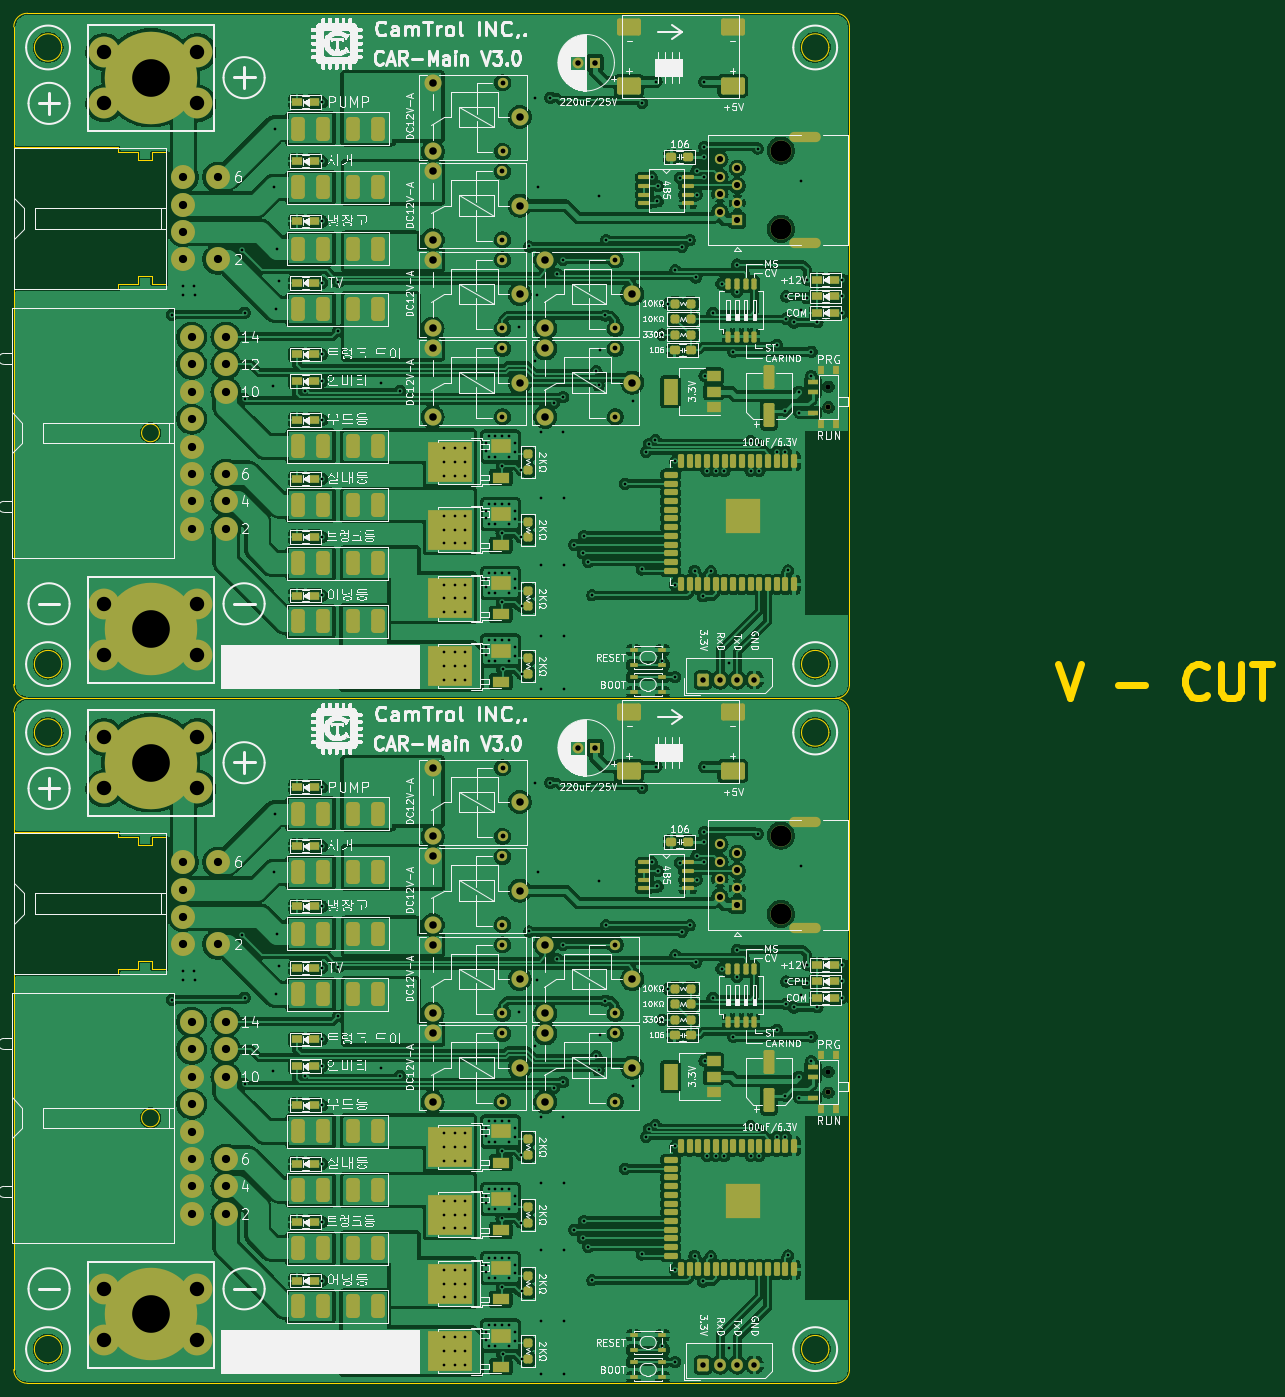
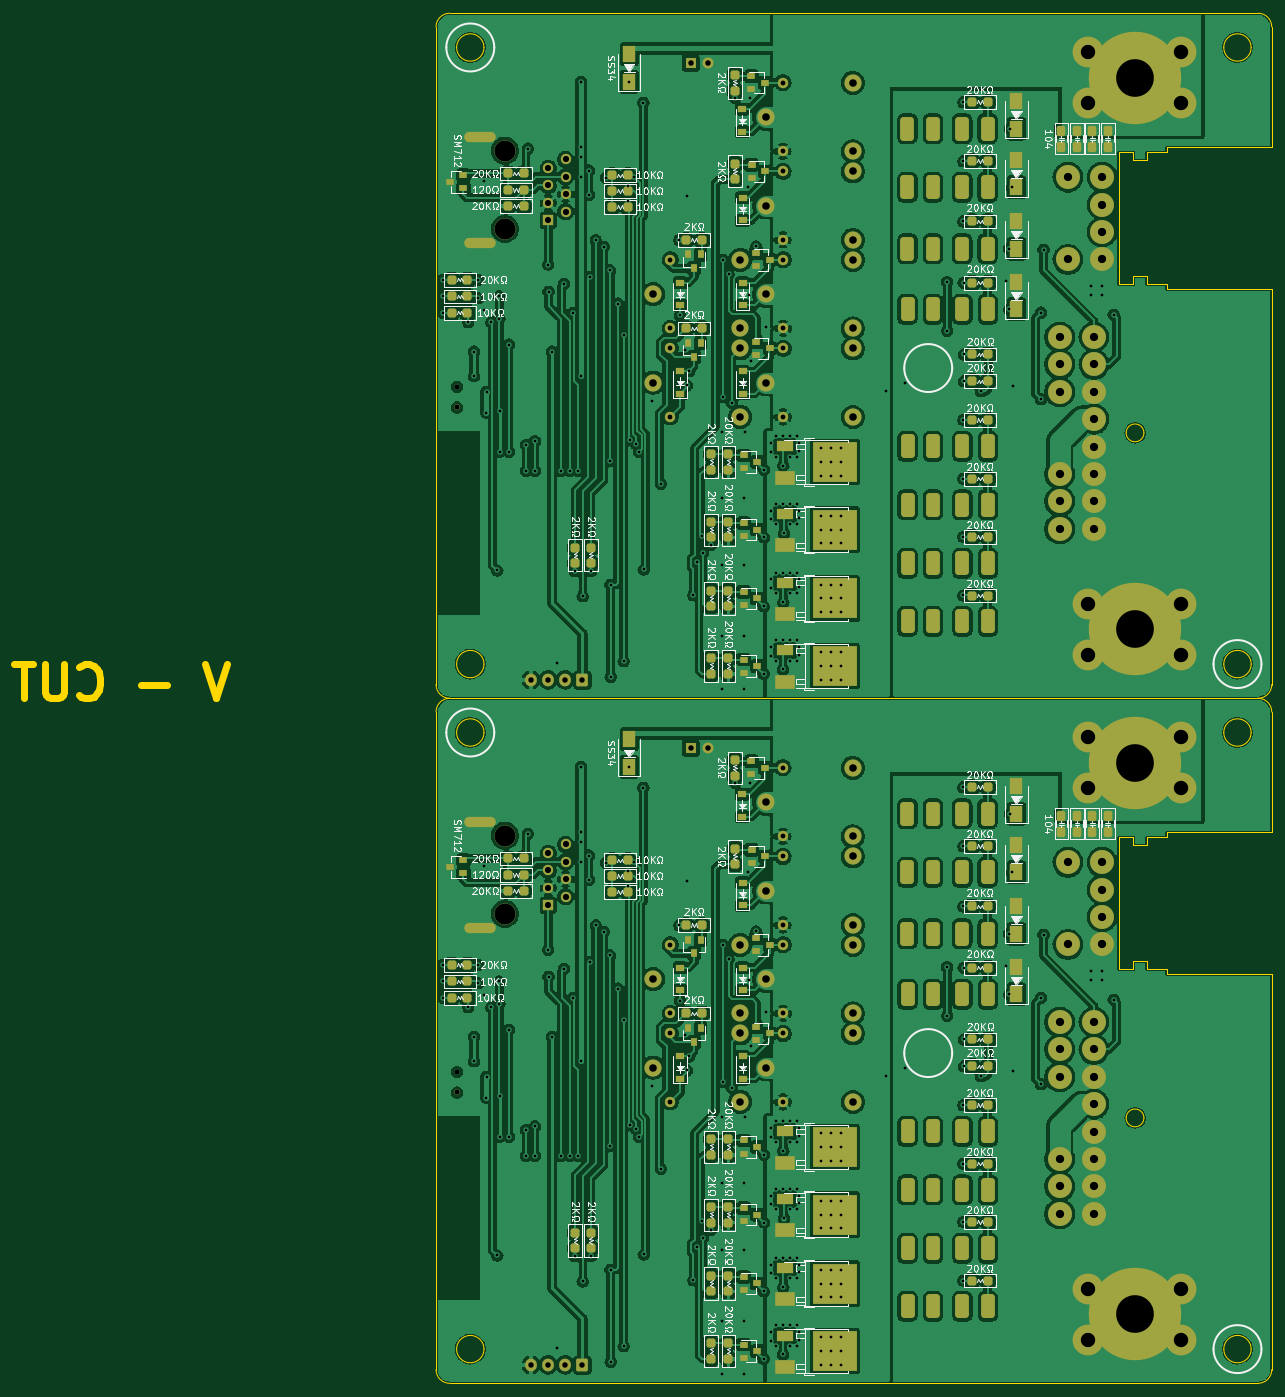
Circuit board: 11 layer files. Board 183.6 x 200.0 mm.
- bottom_copper: CarInd-Main-V3.2-B_Cu.gbr (795388 bytes)
- bottom_mask: CarInd-Main-V3.2-B_Mask.gbr (19008 bytes)
- paste: CarInd-Main-V3.2-B_Paste.gbr (12301 bytes)
- bottom_silk: CarInd-Main-V3.2-B_Silkscreen.gbr (224090 bytes)
- outline: CarInd-Main-V3.2-Edge_Cuts.gbr (6380 bytes)
- top_copper: CarInd-Main-V3.2-F_Cu.gbr (769423 bytes)
- top_mask: CarInd-Main-V3.2-F_Mask.gbr (18444 bytes)
- paste: CarInd-Main-V3.2-F_Paste.gbr (11718 bytes)
- top_silk: CarInd-Main-V3.2-F_Silkscreen.gbr (491755 bytes)
- drill: CarInd-Main-V3.2-NPTH.drl (519 bytes)
- drill: CarInd-Main-V3.2-PTH.drl (13331 bytes)

=== bottom_copper: CarInd-Main-V3.2-B_Cu.gbr (795388 bytes, source omitted) ===
=== bottom_mask: CarInd-Main-V3.2-B_Mask.gbr (19008 bytes, source omitted) ===
=== paste: CarInd-Main-V3.2-B_Paste.gbr (12301 bytes, source omitted) ===
=== bottom_silk: CarInd-Main-V3.2-B_Silkscreen.gbr (224090 bytes, source omitted) ===
=== outline: CarInd-Main-V3.2-Edge_Cuts.gbr ===
%TF.GenerationSoftware,KiCad,Pcbnew,8.0.7*%
%TF.CreationDate,2025-01-08T09:33:51+09:00*%
%TF.ProjectId,CarInd-Main-V3.0,43617249-6e64-42d4-9d61-696e2d56332e,rev?*%
%TF.SameCoordinates,Original*%
%TF.FileFunction,Profile,NP*%
%FSLAX46Y46*%
G04 Gerber Fmt 4.6, Leading zero omitted, Abs format (unit mm)*
G04 Created by KiCad (PCBNEW 8.0.7) date 2025-01-08 09:33:51*
%MOMM*%
%LPD*%
G01*
G04 APERTURE LIST*
%TA.AperFunction,Profile*%
%ADD10C,0.100000*%
%TD*%
%TA.AperFunction,Profile*%
%ADD11C,0.050000*%
%TD*%
%ADD12C,1.000000*%
%TA.AperFunction,Profile*%
%ADD13C,0.120000*%
%TD*%
G04 APERTURE END LIST*
D10*
X94305000Y-240940000D02*
G75*
G02*
X90305000Y-240940000I-2000000J0D01*
G01*
X90305000Y-240940000D02*
G75*
G02*
X94305000Y-240940000I2000000J0D01*
G01*
D11*
X105490000Y-166220000D02*
X105490000Y-167420000D01*
X107490000Y-167420000D02*
X105490000Y-167420000D01*
X209300000Y-243930000D02*
X209300000Y-147930000D01*
D10*
X206295000Y-240940000D02*
G75*
G02*
X202295000Y-240940000I-2000000J0D01*
G01*
X202295000Y-240940000D02*
G75*
G02*
X206295000Y-240940000I2000000J0D01*
G01*
D11*
X87300000Y-186200000D02*
X87300000Y-243930000D01*
X209300000Y-243930000D02*
G75*
G02*
X207300000Y-245930000I-2000000J0D01*
G01*
X105490000Y-166220000D02*
X102590000Y-166220000D01*
X102590000Y-165520000D02*
X102590000Y-166220000D01*
X105490000Y-184310000D02*
X107490000Y-184310000D01*
X109595000Y-166220000D02*
X107490000Y-166220000D01*
X89300000Y-245930000D02*
G75*
G02*
X87300000Y-243930000I0J2000000D01*
G01*
X89300000Y-245930000D02*
X207300000Y-245930000D01*
X207300000Y-145930000D02*
G75*
G02*
X209300000Y-147930000I0J-2000000D01*
G01*
X109595000Y-166220000D02*
X109595000Y-185510000D01*
D10*
X94310000Y-150930000D02*
G75*
G02*
X90310000Y-150930000I-2000000J0D01*
G01*
X90310000Y-150930000D02*
G75*
G02*
X94310000Y-150930000I2000000J0D01*
G01*
D11*
X102590000Y-165520000D02*
X87300000Y-165520000D01*
X89300000Y-145930000D02*
X207300000Y-145930000D01*
X87300000Y-147930000D02*
G75*
G02*
X89300000Y-145930000I2000000J0D01*
G01*
D10*
X206295000Y-150930000D02*
G75*
G02*
X202295000Y-150930000I-2000000J0D01*
G01*
X202295000Y-150930000D02*
G75*
G02*
X206295000Y-150930000I2000000J0D01*
G01*
D11*
X102590000Y-185510000D02*
X102590000Y-186210000D01*
X109595000Y-185510000D02*
X107490000Y-185510000D01*
X107490000Y-184310000D02*
X107490000Y-185510000D01*
X105490000Y-185510000D02*
X102590000Y-185510000D01*
X87300000Y-186210000D02*
X102590000Y-186210000D01*
X107490000Y-166220000D02*
X107490000Y-167420000D01*
X105490000Y-184310000D02*
X105490000Y-185510000D01*
X87300000Y-147930000D02*
X87300000Y-165520000D01*
X89300000Y-145930000D02*
G75*
G02*
X87300000Y-143930000I0J2000000D01*
G01*
X209300000Y-143930000D02*
G75*
G02*
X207300000Y-145930000I-2000000J0D01*
G01*
X87300000Y-86210000D02*
X102590000Y-86210000D01*
X102590000Y-65520000D02*
X87300000Y-65520000D01*
X109595000Y-85510000D02*
X107490000Y-85510000D01*
X107490000Y-84310000D02*
X107490000Y-85510000D01*
X107490000Y-66220000D02*
X107490000Y-67420000D01*
D10*
X94310000Y-50930000D02*
G75*
G02*
X90310000Y-50930000I-2000000J0D01*
G01*
X90310000Y-50930000D02*
G75*
G02*
X94310000Y-50930000I2000000J0D01*
G01*
D11*
X109595000Y-66220000D02*
X107490000Y-66220000D01*
X102590000Y-85510000D02*
X102590000Y-86210000D01*
X105490000Y-84310000D02*
X105490000Y-85510000D01*
X107490000Y-67420000D02*
X105490000Y-67420000D01*
X89300000Y-45930000D02*
X207300000Y-45930000D01*
X87300000Y-86200000D02*
X87300000Y-143930000D01*
D10*
X206295000Y-50930000D02*
G75*
G02*
X202295000Y-50930000I-2000000J0D01*
G01*
X202295000Y-50930000D02*
G75*
G02*
X206295000Y-50930000I2000000J0D01*
G01*
D11*
X87300000Y-47930000D02*
G75*
G02*
X89300000Y-45930000I2000000J0D01*
G01*
X102590000Y-65520000D02*
X102590000Y-66220000D01*
X109595000Y-66220000D02*
X109595000Y-85510000D01*
X207300000Y-45930000D02*
G75*
G02*
X209300000Y-47930000I0J-2000000D01*
G01*
X209300000Y-143930000D02*
X209300000Y-47930000D01*
X89300000Y-145930000D02*
X207300000Y-145930000D01*
X105490000Y-66220000D02*
X105490000Y-67420000D01*
X87300000Y-47930000D02*
X87300000Y-65520000D01*
X105490000Y-85510000D02*
X102590000Y-85510000D01*
D10*
X206295000Y-140940000D02*
G75*
G02*
X202295000Y-140940000I-2000000J0D01*
G01*
X202295000Y-140940000D02*
G75*
G02*
X206295000Y-140940000I2000000J0D01*
G01*
D11*
X105490000Y-84310000D02*
X107490000Y-84310000D01*
X105490000Y-66220000D02*
X102590000Y-66220000D01*
D10*
X94305000Y-140940000D02*
G75*
G02*
X90305000Y-140940000I-2000000J0D01*
G01*
X90305000Y-140940000D02*
G75*
G02*
X94305000Y-140940000I2000000J0D01*
G01*
D12*
X239754084Y-140946095D02*
X241420751Y-145946095D01*
X241420751Y-145946095D02*
X243087417Y-140946095D01*
X248563608Y-144041333D02*
X252373132Y-144041333D01*
X261420751Y-145469904D02*
X261182655Y-145708000D01*
X261182655Y-145708000D02*
X260468370Y-145946095D01*
X260468370Y-145946095D02*
X259992179Y-145946095D01*
X259992179Y-145946095D02*
X259277893Y-145708000D01*
X259277893Y-145708000D02*
X258801703Y-145231809D01*
X258801703Y-145231809D02*
X258563608Y-144755619D01*
X258563608Y-144755619D02*
X258325512Y-143803238D01*
X258325512Y-143803238D02*
X258325512Y-143088952D01*
X258325512Y-143088952D02*
X258563608Y-142136571D01*
X258563608Y-142136571D02*
X258801703Y-141660380D01*
X258801703Y-141660380D02*
X259277893Y-141184190D01*
X259277893Y-141184190D02*
X259992179Y-140946095D01*
X259992179Y-140946095D02*
X260468370Y-140946095D01*
X260468370Y-140946095D02*
X261182655Y-141184190D01*
X261182655Y-141184190D02*
X261420751Y-141422285D01*
X263563608Y-140946095D02*
X263563608Y-144993714D01*
X263563608Y-144993714D02*
X263801703Y-145469904D01*
X263801703Y-145469904D02*
X264039798Y-145708000D01*
X264039798Y-145708000D02*
X264515989Y-145946095D01*
X264515989Y-145946095D02*
X265468370Y-145946095D01*
X265468370Y-145946095D02*
X265944560Y-145708000D01*
X265944560Y-145708000D02*
X266182655Y-145469904D01*
X266182655Y-145469904D02*
X266420751Y-144993714D01*
X266420751Y-144993714D02*
X266420751Y-140946095D01*
X268087417Y-140946095D02*
X270944560Y-140946095D01*
X269515988Y-145946095D02*
X269515988Y-140946095D01*
D13*
%TO.C,J11*%
X108560000Y-207190000D02*
G75*
G02*
X105960000Y-207190000I-1300000J0D01*
G01*
X105960000Y-207190000D02*
G75*
G02*
X108560000Y-207190000I1300000J0D01*
G01*
X108560000Y-107190000D02*
G75*
G02*
X105960000Y-107190000I-1300000J0D01*
G01*
X105960000Y-107190000D02*
G75*
G02*
X108560000Y-107190000I1300000J0D01*
G01*
%TD*%
M02*

=== top_copper: CarInd-Main-V3.2-F_Cu.gbr (769423 bytes, source omitted) ===
=== top_mask: CarInd-Main-V3.2-F_Mask.gbr (18444 bytes, source omitted) ===
=== paste: CarInd-Main-V3.2-F_Paste.gbr (11718 bytes, source omitted) ===
=== top_silk: CarInd-Main-V3.2-F_Silkscreen.gbr (491755 bytes, source omitted) ===
=== drill: CarInd-Main-V3.2-NPTH.drl ===
M48
; DRILL file {KiCad 8.0.7} date 2025-01-08T09:33:48+0900
; FORMAT={-:-/ absolute / inch / decimal}
; #@! TF.CreationDate,2025-01-08T09:33:48+09:00
; #@! TF.GenerationSoftware,Kicad,Pcbnew,8.0.7
; #@! TF.FileFunction,NonPlated,1,2,NPTH
FMAT,2
INCH
; #@! TA.AperFunction,NonPlated,NPTH,ComponentDrill
T1C0.0295
; #@! TA.AperFunction,NonPlated,NPTH,ComponentDrill
T2C0.1209
%
G90
G05
T1
X8.1193Y-3.9555
X8.1193Y-4.0736
X8.1193Y-7.8925
X8.1193Y-8.0106
T2
X7.8455Y-2.598
X7.8455Y-3.048
X7.8455Y-6.535
X7.8455Y-6.985
M30

=== drill: CarInd-Main-V3.2-PTH.drl (13331 bytes, source omitted) ===
